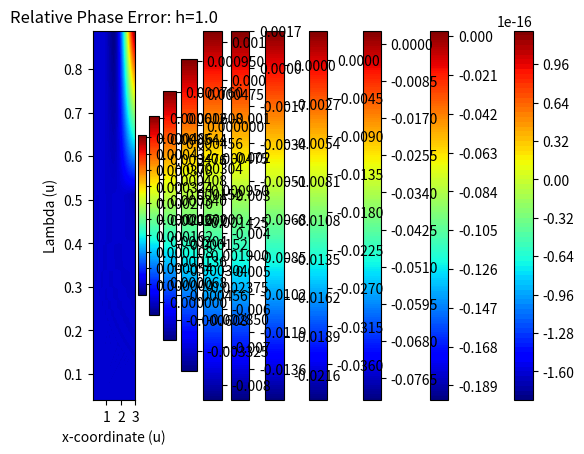

The matplotlib source for this figure:
# -*- coding: utf-8 -*-
"""
Created on Thu Jan  7 10:37:39 2021

[redacted]
"""

import numpy as np
import matplotlib.pyplot as plt
import matplotlib.cm as cmx

nR = 250
nOme = 250
z = 0
Dxx = 1
Dzz = 1
minO = 100
maxO = 50000
minR = .05
maxR = 3

def makeReIm(nR, nOme, z, Dxx, Dzz, minO, maxO, minR, maxR):
    omes = np.linspace(minO, maxO, nOme).reshape(1, nOme)
    ds = np.linspace(minR, maxR, nR).reshape(nR, 1)
    dEq = np.sqrt(ds**2/Dxx + z**2/Dzz)
    AmpE = np.exp(-np.matmul(dEq, np.sqrt(omes/2)))/dEq
    reP = np.cos(np.matmul(dEq, np.sqrt(omes/2)))
    imP = -np.sin(np.matmul(dEq, np.sqrt(omes/2)))
    real = AmpE*reP
    imag = AmpE*imP
    return real, imag

def phaseB(nR, nOme, Dxx, minO, maxO, minR, maxR):
    omes = np.linspace(minO, maxO, nOme).reshape(1, nOme)
    ds = np.linspace(minR, maxR, nR).reshape(nR, 1)
    dEq = np.sqrt(ds**2/Dxx)
    phaseBase = -np.matmul(dEq, np.sqrt(omes/2))
    return phaseBase

r, im = makeReIm(nR, nOme, z, Dxx, Dzz, minO, maxO, minR, maxR)
phase = np.arctan(im/r)

pB = phaseB(nR, nOme, Dxx, minO, maxO, minR, maxR)

pDiff = np.arctan(np.sin(phase - pB)/np.cos(phase - pB))
print(np.amax(np.abs(pDiff/pB)))

xs = np.linspace(minR, maxR, nR)
omegas = np.linspace(minO, maxO, nOme)
fig = plt.gcf()
plt.contourf(xs, 2*np.pi*np.sqrt(np.divide(2,omegas)), (pDiff/pB).T, 100, cmap = cmx.jet)
plt.colorbar()
plt.title('Relative Phase Error: Infinite Sample')
plt.xlabel('x-coordinate (u)')
plt.ylabel('Lambda (u)')
plt.show()

nH = 10
hs = np.linspace(.1, 1, nH)
layers = 7
for j in range(0, nH):
    h = hs[j]
    ind = -1
    imT = np.copy(im)
    reT = np.copy(r)
    for i in range(0, layers):
        z = 2*(i + 1)*h
        rT, iT = makeReIm(nR, nOme, z, Dxx, Dzz, minO, maxO, minR, maxR)
        reT += ind*rT
        imT += ind*iT
        ind = ind*-1
    phase = np.arctan(imT/reT)
    pDiff = np.arctan(np.sin(phase - pB)/np.cos(phase - pB))
    print(np.amax(np.abs(pDiff/pB)))
    # fig = plt.gcf()
    # plt.contourf(xs, 2*np.pi*np.sqrt(np.divide(2,omegas)), pDiff.T, 100, cmap = cmx.jet)
    # plt.colorbar()
    # plt.title('Phase Error: h=' + str(np.round(100*h)/100))
    # plt.xlabel('x-coordinate (u)')
    # plt.ylabel('Lambda (u)')
    # plt.show()
    
    fig = plt.gcf()
    plt.contourf(xs, 2*np.pi*np.sqrt(np.divide(2,omegas)), (pDiff/pB).T, 200, cmap = cmx.jet)
    plt.colorbar()
    plt.title('Relative Phase Error: h=' + str(np.round(100*h)/100))
    plt.xlabel('x-coordinate (u)')
    plt.ylabel('Lambda (u)')
    plt.show()